Run: headless pygame with SDL's dummy video driver; simulated clock (each Clock.tick advances the game by its frame time, no real sleeping); random seed 0; keys injected as events and as key.get_pressed() state; mouse plan: one left click at the window centre at the start of phase 2, then a move to the lower-right quarter at the start of phase 3.
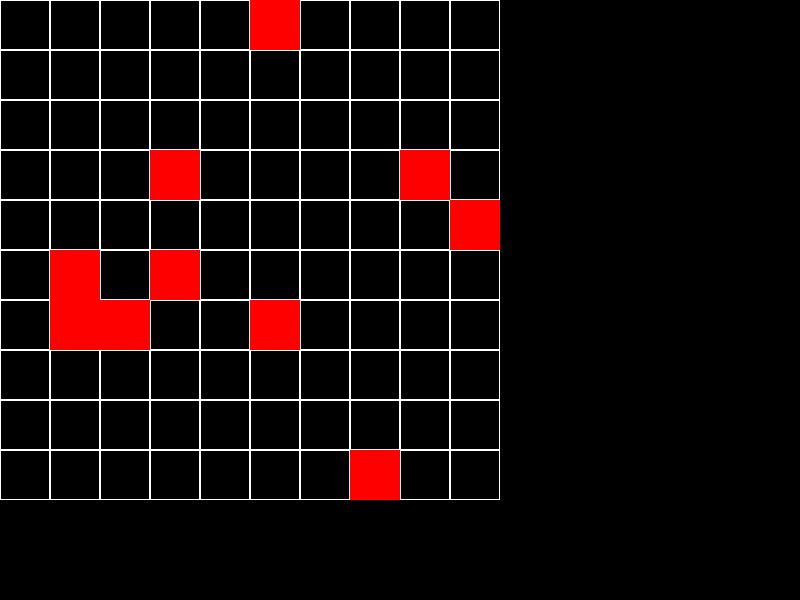
Frame 1 of 4 · flips 1–60 · no input
Frame 2 of 4 · flips 61–180 · clicked the window centre · tapped SPACE, RETURN · held RIGHT (→), D · screen unchanged from frame 1, image omitted
Frame 3 of 4 · flips 181–300 · moved the mouse to the lower-right quarter · held DOWN (↓), S · screen unchanged from frame 2, image omitted
Frame 4 of 4 · flips 301–420 · held LEFT (←), A, UP (↑), W · screen unchanged from frame 3, image omitted

The pygame program that drew these frames:

import pygame
import sys
import random

# Pygame 초기화
pygame.init()

# 창 크기 설정
WIDTH, HEIGHT = 800, 600
screen = pygame.display.set_mode((WIDTH, HEIGHT))

# 창 타이틀 설정
pygame.display.set_caption("지뢰찾기")

# 그리드 설정
ROWS, COLS = 10, 10  # 10행 10열
CELL_SIZE = 50  # 50px

# 색상 정의
WHITE = (255, 255, 255)
BLACK = (0, 0, 0)
GRAY = (150, 150, 150)
RED = (255, 0, 0)

# 그리드 그리기
def draw_grid():
    for row in range(ROWS):
        for col in range(COLS):
            cell_rect = pygame.Rect(col * CELL_SIZE, row * CELL_SIZE, CELL_SIZE, CELL_SIZE)
            pygame.draw.rect(screen, WHITE, cell_rect, 1)

# 지뢰 개수 설정
NUM_MINES = 10

# 지뢰 랜덤 배치
def place_mines():
    mines = random.sample(range(ROWS * COLS), NUM_MINES)
    grid = [[0 for _ in range(COLS)] for _ in range(ROWS)]

    for mine in mines:
        row, col = divmod(mine, COLS)
        grid[row][col] = 1

    return grid

grid = place_mines()
print(grid)  # 지뢰가 있는 위치는 1로 표시됩니다.

# 게임 루프
while True:
    for event in pygame.event.get():
        if event.type == pygame.QUIT:
            pygame.quit()
            sys.exit()
        elif event.type == pygame.MOUSEBUTTONDOWN:
            if event.button == 1:  # 마우스 왼쪽 버튼 클릭
                x, y = event.pos
                col, row = x // CELL_SIZE, y // CELL_SIZE
                print("Cell clicked:", row, col)  # 클릭한 셀의 좌표를 출력

    screen.fill(BLACK)
    draw_grid()

    # 그리드 내부의 지뢰를 표시합니다.
    for row in range(ROWS):
        for col in range(COLS):
            if grid[row][col] == 1:
                cell_rect = pygame.Rect(col * CELL_SIZE, row * CELL_SIZE, CELL_SIZE, CELL_SIZE)
                pygame.draw.rect(screen, RED, cell_rect)

    pygame.display.update()
